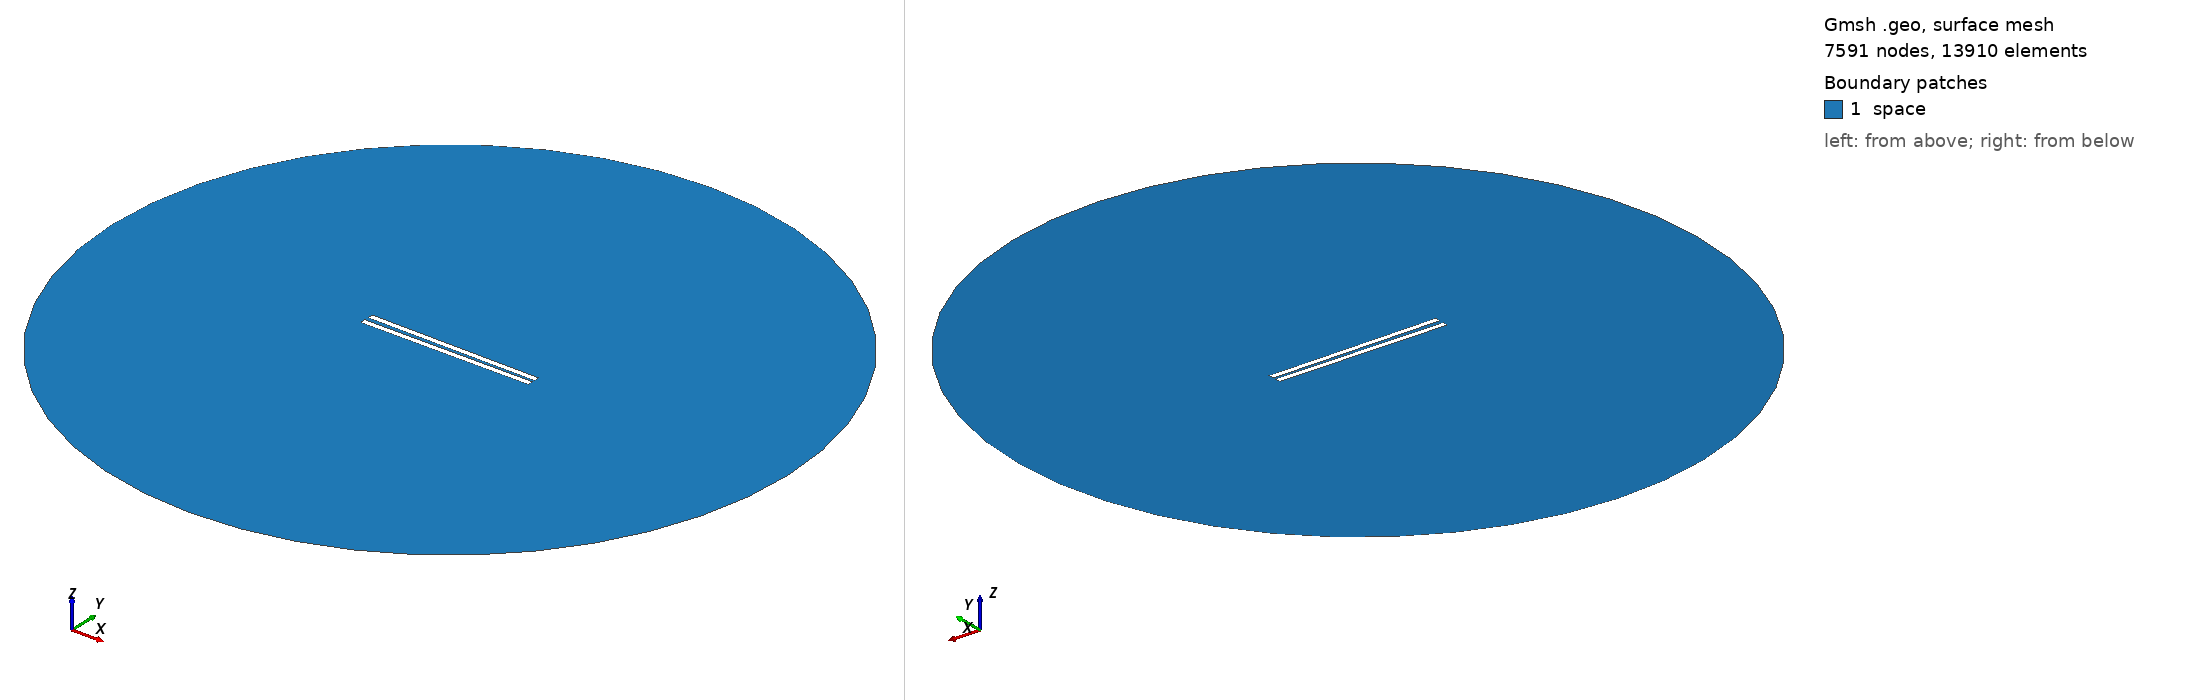

Gmsh geometry script, surface-meshed: 7591 nodes, 13910 surface elements. Boundary patches (legend numbers): 1 space. Left view from above one corner, right view from below the opposite corner. Legend entries are the model's physical surfaces. The drawing asked Gmsh for element sizes between 1% and 20% of the model's largest extent; the script's own settings can give other sizes.

=== 448.geo (drawn) ===
// Set the geometry kernel
SetFactory("OpenCASCADE");

//---------------------------------------
// Rectangles
//---------------------------------------

// Rectangle 1 (top)
Point(1) = {-49.67777777777778, 0.9722222222222222, 0, 1.0};
Point(2) = {49.67777777777778, 0.9722222222222222, 0, 1.0};
Point(3) = {49.67777777777778, 4.3277777777777775, 0, 1.0};
Point(4) = {-49.67777777777778, 4.3277777777777775, 0, 1.0};

Line(1) = {1, 2};
Line(2) = {2, 3};
Line(3) = {3, 4};
Line(4) = {4, 1};

Line Loop(1) = {1, 2, 3, 4};
Plane Surface(1) = {1};

Rotate { {0, 0, 1}, {0,  0.9722222222222222,  0}, -0.01 } {
  Surface{1};
}

// Rectangle 2 (bottom)
Point(5) = {-49.67777777777778, -0.9722222222222222, 0, 1.0};
Point(6) = {49.67777777777778, -0.9722222222222222, 0, 1.0};
Point(7) = {49.67777777777778, -4.3277777777777775, 0, 1.0};
Point(8) = {-49.67777777777778, -4.3277777777777775, 0, 1.0};

Line(5) = {5, 6};
Line(6) = {6, 7};
Line(7) = {7, 8};
Line(8) = {8, 5};

Line Loop(2) = {5, 6, 7, 8};
Plane Surface(2) = {2}; 


//---------------------------------------
// Circle
//---------------------------------------

// Define points
Point(9) = {0, 0, 0};        // Center
Point(10) = {200, 0, 0};     // Start point
Point(11) = {0, 200, 0};     // 90 degrees
Point(12) = {-200, 0, 0};    // 180 degrees
Point(13) = {0, -200, 0};    // 270 degrees

// Define circle arcs (each needs start, center, end)
Circle(9) = {10, 9, 11};
Circle(10) = {11, 9, 12};
Circle(11) = {12, 9, 13};
Circle(12) = {13, 9, 10};

// Define curve loop and surface if needed
Curve Loop(3) = {9, 10, 11, 12};
Surface(3) = {3};

//---------------------------------------
// Define Physical Groups
//---------------------------------------                

//--- Physical Curves
// Physical groups for boundaries
Physical Line("force_segment", 10) = {1};
Physical Line("upper_plate", 11) = {2, 3, 4};
Physical Line("lower_plate", 12) = {5, 6, 7, 8};
Physical Line("boundary", 20) = {9, 10, 11, 12};

// Subtract Rectangles from Circle
BooleanDifference{ Surface{3}; Delete; }{ Surface{1}; Surface{2}; Delete; }
//--- Physical Surfaces
Physical Surface("space", 30) = {3};


//---------------------------------------
// Fine mesh near the plates
//--------------------------------------- 

// Define a distance field for mesh refinement
Field[1] = Distance;
Field[1].CurvesList = {1, 2, 3, 4, 5, 6, 7, 8};  // Rectangle curves
Field[1].NumPointsPerCurve = 200;

c = 0.3;
// Define threshold field to control mesh size based on distance to attractor
Field[2] = Threshold;
Field[2].IField = 1;
Field[2].LcMin = c; // Minimum element size near the attractor
Field[2].LcMax = 100*c;  // Maximum element size away from the attractor
Field[2].DistMin = 0.01;
Field[2].DistMax = 40;

Background Field = 2;

//---------------------------------------
// 6. Generate the Mesh
//---------------------------------------
Mesh 2;  // 2D mesh generation
